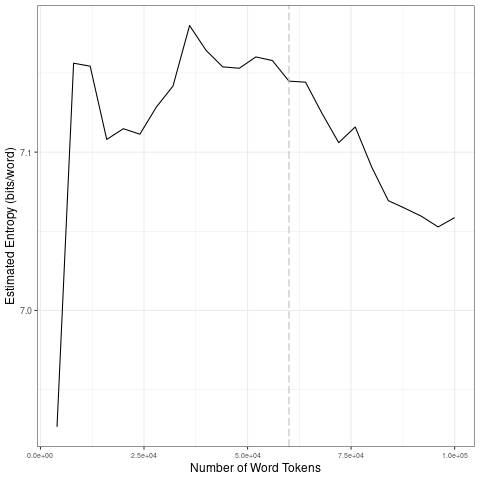

Data behind this chart, as committed beside it:
file, entropy.Corpus.Size, entropy.Entropy, sd.Corpus.Size, sd.SD
data/covid-clean/2020_by_fr/2020-06-02_t…, 4000, 6.926, 20000, 0.0951
data/covid-clean/2020_by_fr/2020-06-02_t…, 8000, 7.156, 40000, 0.02742
data/covid-clean/2020_by_fr/2020-06-02_t…, 12000, 7.154, 60000, 0.005858
data/covid-clean/2020_by_fr/2020-06-02_t…, 16000, 7.108, 80000, 0.02012
data/covid-clean/2020_by_fr/2020-06-02_t…, 20000, 7.115, 1e+05, 0.006276
data/covid-clean/2020_by_fr/2020-06-02_t…, 24000, 7.111, 20000, 0.0951
data/covid-clean/2020_by_fr/2020-06-02_t…, 28000, 7.129, 40000, 0.02742
data/covid-clean/2020_by_fr/2020-06-02_t…, 32000, 7.142, 60000, 0.005858
data/covid-clean/2020_by_fr/2020-06-02_t…, 36000, 7.18, 80000, 0.02012
data/covid-clean/2020_by_fr/2020-06-02_t…, 40000, 7.164, 1e+05, 0.006276
data/covid-clean/2020_by_fr/2020-06-02_t…, 44000, 7.154, 20000, 0.0951
data/covid-clean/2020_by_fr/2020-06-02_t…, 48000, 7.153, 40000, 0.02742
data/covid-clean/2020_by_fr/2020-06-02_t…, 52000, 7.16, 60000, 0.005858
data/covid-clean/2020_by_fr/2020-06-02_t…, 56000, 7.158, 80000, 0.02012
data/covid-clean/2020_by_fr/2020-06-02_t…, 60000, 7.145, 1e+05, 0.006276
data/covid-clean/2020_by_fr/2020-06-02_t…, 64000, 7.144, 20000, 0.0951
data/covid-clean/2020_by_fr/2020-06-02_t…, 68000, 7.124, 40000, 0.02742
data/covid-clean/2020_by_fr/2020-06-02_t…, 72000, 7.106, 60000, 0.005858
data/covid-clean/2020_by_fr/2020-06-02_t…, 76000, 7.116, 80000, 0.02012
data/covid-clean/2020_by_fr/2020-06-02_t…, 80000, 7.09, 1e+05, 0.006276
data/covid-clean/2020_by_fr/2020-06-02_t…, 84000, 7.069, 20000, 0.0951
data/covid-clean/2020_by_fr/2020-06-02_t…, 88000, 7.065, 40000, 0.02742
data/covid-clean/2020_by_fr/2020-06-02_t…, 92000, 7.059, 60000, 0.005858
data/covid-clean/2020_by_fr/2020-06-02_t…, 96000, 7.053, 80000, 0.02012
data/covid-clean/2020_by_fr/2020-06-02_t…, 1e+05, 7.059, 1e+05, 0.006276
